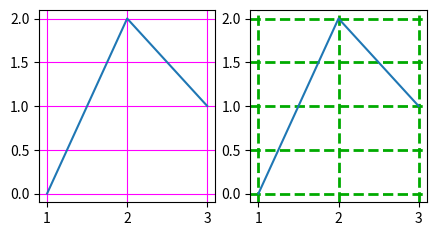

Recreate this plot in Python.
# Written by calculate-plot 0.1.0: this script draws the same figure with Matplotlib 3.11.2.
import locale

import matplotlib.pyplot as plt

# Text is shaped for the language of the locale: this is the one the figure was made with.
try:
    locale.setlocale(locale.LC_CTYPE, "C.UTF-8")
except locale.Error:
    locale.setlocale(locale.LC_CTYPE, "C")

fig, axs = plt.subplots(1, 2, figsize=(5.0, 2.5))
axs[0].plot([1, 2, 3], [0, 2, 1])
axs[0].grid(c='#ff00ff80')
axs[1].plot([1, 2, 3], [0, 2, 1])
axs[1].grid(True, which='both', c='#0a08', lw=2.0, ls='--')

if __name__ == "__main__":
    plt.show()
